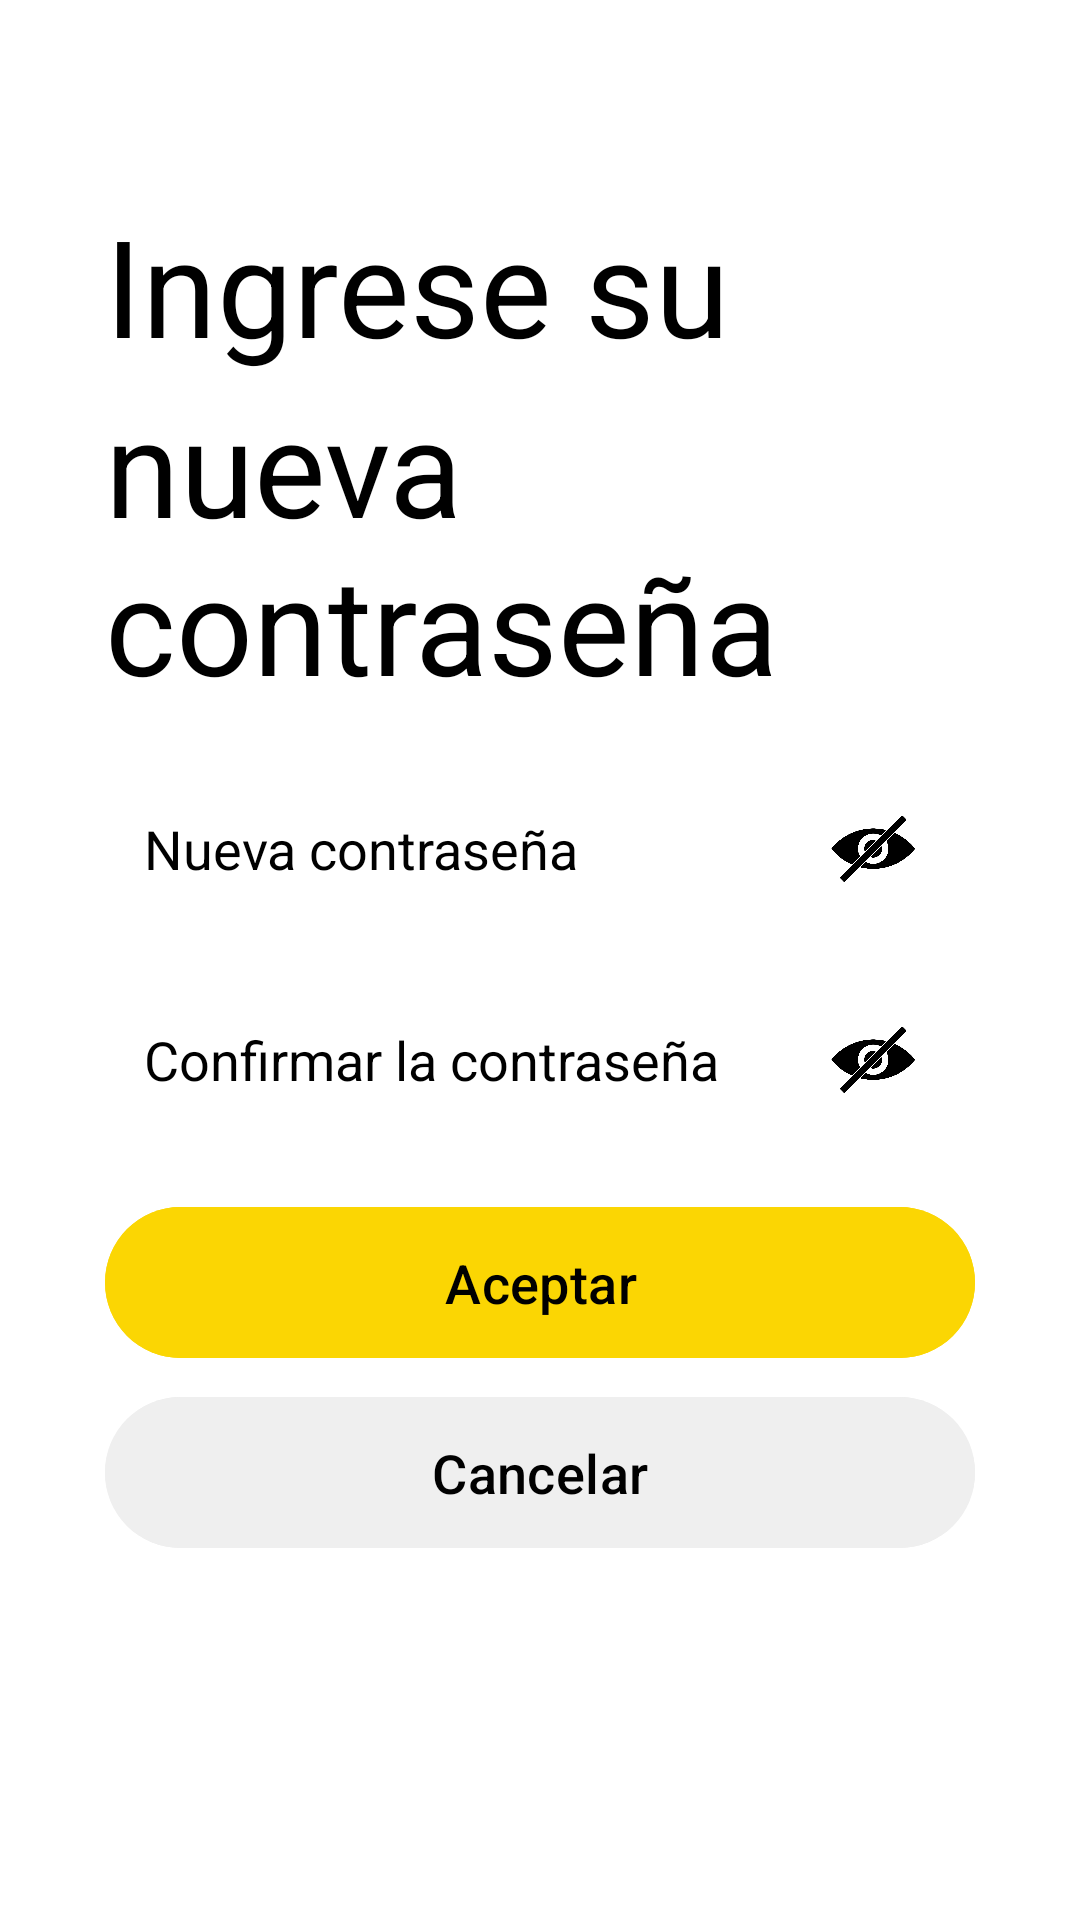

Here is an Android app screen rendered from its layout file. Give the layout XML and the strings, colors and styles it references.
<!-- AndroidManifest.xml: application theme Theme.DuckyRoute -->
<!-- res/layout/fragment_new_password.xml -->
<?xml version="1.0" encoding="utf-8"?>
<RelativeLayout
    xmlns:android="http://schemas.android.com/apk/res/android"
    xmlns:tools="http://schemas.android.com/tools"
    android:layout_width="match_parent"
    android:layout_height="match_parent"
    android:background="@color/white"
    tools:context=".presentation.ui.forgetpassword.NewPassword.NewPasswordFragment">

    <ScrollView
        android:layout_width="match_parent"
        android:layout_height="match_parent">

        <LinearLayout
            android:layout_width="match_parent"
            android:layout_height="wrap_content"
            android:orientation="vertical"
            android:padding="35dp">

            <TextView
                android:layout_marginTop="30dp"
                android:layout_width="match_parent"
                android:layout_height="wrap_content"
                android:text="@string/ingrese_su"
                android:textSize="45sp"
                android:textColor="@color/black"/>

            <TextView
                android:layout_width="match_parent"
                android:layout_height="wrap_content"
                android:text="@string/nnueva_contrase_a"
                android:textSize="45sp"
                android:textColor="@color/black"/>

            <LinearLayout
                android:layout_marginTop="20dp"
                android:background="@drawable/border_radius"
                android:layout_width="match_parent"
                android:layout_height="wrap_content">

                <EditText
                    android:maxLength="50"
                    android:id="@+id/edittext_newpassword1"
                    android:paddingTop="13dp"
                    android:paddingBottom="13dp"
                    android:paddingStart="13dp"
                    android:paddingEnd="5dp"
                    android:layout_width="0dp"
                    android:layout_weight="1"
                    android:layout_height="wrap_content"
                    android:background="@android:color/transparent"
                    android:drawableStart="@drawable/icon_password"
                    android:drawablePadding="10dp"
                    android:hint="@string/nueva_contrase_a"
                    android:inputType="textPassword"
                    android:textColorHint="@color/black"
                    android:textColor="@color/black"
                    android:textSize="18sp"
                    android:autofillHints=""/>

                <ImageButton
                    android:id="@+id/button_hidepassword_newpassword1"
                    android:layout_gravity="center_vertical"
                    android:layout_marginEnd="10dp"
                    android:padding="10dp"
                    android:background="@android:color/transparent"
                    android:src="@drawable/icon_noeye"
                    android:scaleType="fitCenter"
                    android:layout_width="48dp"
                    android:layout_height="match_parent"
                    android:contentDescription="@string/button_hidepassword" />
            </LinearLayout>

            <LinearLayout
                android:layout_marginTop="20dp"
                android:background="@drawable/border_radius"
                android:layout_width="match_parent"
                android:layout_height="wrap_content">

                <EditText
                    android:maxLength="100"
                    android:id="@+id/edittext_newpasword2"
                    android:paddingTop="13dp"
                    android:paddingBottom="13dp"
                    android:paddingStart="13dp"
                    android:paddingEnd="5dp"
                    android:layout_width="0dp"
                    android:layout_weight="1"
                    android:layout_height="wrap_content"
                    android:background="@android:color/transparent"
                    android:drawableStart="@drawable/icon_password"
                    android:drawablePadding="10dp"
                    android:hint="@string/confirmar_la_contrase_a"
                    android:inputType="textPassword"
                    android:textColorHint="@color/black"
                    android:textColor="@color/black"
                    android:textSize="18sp"
                    android:autofillHints=""/>

                <ImageButton
                    android:id="@+id/button_hidepassword_newpassword2"
                    android:layout_gravity="center_vertical"
                    android:layout_marginEnd="10dp"
                    android:padding="10dp"
                    android:background="@android:color/transparent"
                    android:src="@drawable/icon_noeye"
                    android:scaleType="fitCenter"
                    android:layout_width="48dp"
                    android:layout_height="match_parent"
                    android:contentDescription="@string/button_hidepassword" />
            </LinearLayout>

            <Button
                android:id="@+id/button_aceptar_newpassword"
                android:layout_marginTop="20dp"
                android:padding="13dp"
                android:textColor="@color/black"
                android:backgroundTint="@color/colorDuckyHigh"
                android:text="@string/aceptar"
                android:textSize="18sp"
                android:layout_width="match_parent"
                android:layout_height="wrap_content"/>

            <Button
                android:id="@+id/button_cancelar_newpassword"
                android:layout_marginTop="5dp"
                android:padding="13dp"
                android:textColor="@color/black"
                android:backgroundTint="@color/gray"
                android:text="@string/cancelar"
                android:textSize="18sp"
                android:layout_width="match_parent"
                android:layout_height="wrap_content"/>
        </LinearLayout>

    </ScrollView>

</RelativeLayout>
<!-- resources referenced by this layout -->
<resources>
  <color name="black">#FF000000</color>
  <color name="colorDuckyHigh">#FBD603</color>
  <color name="gray">#EFEFEF</color>
  <color name="white">#FFFFFFFF</color>
  <!-- drawable icon_noeye: png bitmap (drawable, 75277 bytes) -->
  <string name="aceptar">Aceptar</string>
  <string name="button_hidepassword">button_hidepassword</string>
  <string name="cancelar">Cancelar</string>
  <string name="confirmar_la_contrase_a">Confirmar la contraseña</string>
  <string name="ingrese_su">Ingrese su</string>
  <string name="nnueva_contrase_a">nueva contraseña</string>
  <string name="nueva_contrase_a">Nueva contraseña</string>
  <style name="Theme.DuckyRoute" parent="Base.Theme.DuckyRoute" />
  <style name="Base.Theme.DuckyRoute" parent="Theme.Material3.DayNight.NoActionBar">
          
          <item name="colorPrimary">@color/colorDuckyHigh</item>
          <item name="colorSecondary">@color/colorDuckyLow</item>
  
          
          <item name="android:textColor">@color/black</item>
  
          
          <item name="floatingActionButtonStyle">@style/FloatingActionButtomStyle</item>
  
          
          <item name="android:windowLightStatusBar">true</item>
          <item name="android:statusBarColor">@color/white</item>
          <item name="android:navigationBarColor">@color/white</item>
  
          
      </style>
  <color name="colorDuckyLow">#63FBD603</color>
  <style name="FloatingActionButtomStyle" parent="Widget.Design.FloatingActionButton">
          <item name="shapeAppearanceOverlay">@style/FabShapeStyle1</item>
      </style>
  <style name="FabShapeStyle1" parent="ShapeAppearance.MaterialComponents.SmallComponent">
          <item name="cornerSize">50%</item>
          <item name="cornerFamily">rounded</item>
      </style>
</resources>
